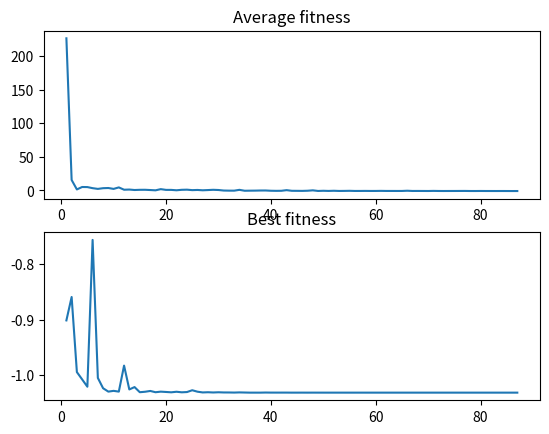

Write the Python code that produced this figure.
import random
import math
import matplotlib.pyplot as plt

# Safety values to start with (proposed by Clerc and Kennedy in 2003):
w = 0.792
c1 = 1.4944
c2 = 1.4944

pop_size = 50
pop_v = []  # velocities of particles
pop_pos = []  # positions of particles
pbest = [{
    "x": 0,
    "y": 0
} for i in range(pop_size)]  # personal best (position) of each particle
Nbest = {
    "x": 0,
    "y": 0
}  # neighbourhood best (position)
optimum = -1.0316285  # true global minimum
optimum_found = False
avg_fitness_arr = []  # records the avg fitness for each iteration
best_fitness_arr = []  # records the best fitness for each iteration

def equals_optimum(arg_fitness):
    # return abs(arg_fitness-optimum) <= abs(optimum) * 0.0001
    return round(arg_fitness, 7) == optimum

def fitness(arg_position):
    x = arg_position["x"]
    y = arg_position["y"]
    return (4 - 2.1*pow(x, 2) + pow(x, 4)/3)*pow(x, 2) + x*y + (-4 + 4*pow(y, 2))*pow(y, 2)


def initialize():
    # 1. Initialize particles in the population
    i = 0
    while i < pop_size:
        v_initial = {
            "x": 0,
            "y": 0
        }  # Initialized as a small value
        p_initial = {
            "x": random.randint(-5, 5),
            "y": random.randint(-5, 5)
        }  # Initialized randomly in the range
        pop_v.append(v_initial)
        pop_pos.append(p_initial)
        i += 1
    # print(len(pop_pos), pop_pos)


def next_v(arg_particle_idx):
    v_next = {
        "x": 0,
        "y": 0
    }
    r1 = random.uniform(0, 1)
    r2 = random.uniform(0, 1)
    idx = arg_particle_idx
    v_dir_x = w * pop_v[idx]["x"] + \
              c1 * r1 * (pbest[idx]["x"] - pop_pos[idx]["x"]) + \
              c2 * r2 * (Nbest["x"] - pop_pos[idx]["x"])
    v_dir_y = w * pop_v[idx]["y"] + \
              c1 * r1 * (pbest[idx]["y"] - pop_pos[idx]["y"]) + \
              c2 * r2 * (Nbest["y"] - pop_pos[idx]["y"])
    max_v = math.sqrt(2)
    if (v_dir_x > max_v):
        v_dir_x = max_v
    elif (v_dir_x < -max_v):
        v_dir_x = -max_v
    if (v_dir_y > max_v):
        v_dir_y = max_v
    elif (v_dir_y < -max_v):
        v_dir_y = -max_v
    return {
        "x": v_dir_x,
        "y": v_dir_y
    }


def next_pos(arg_particle_idx):
    idx = arg_particle_idx
    pos_x = pop_pos[idx]["x"] + pop_v[idx]["x"]
    pos_y = pop_pos[idx]["y"] + pop_v[idx]["y"]
    if (pos_x > 5):
        pos_x = 5
    elif (pos_x < -5):
        pos_x = -5
    if (pos_y > 5):
        pos_y = 5
    elif (pos_y < -5):
        pos_y = -5
    return {
        "x": pos_x,
        "y": pos_y
    }


def search_for_optimum():
    initialize()
    global optimum_found, Nbest
    i = 0
    max_iterations = 100
    while i < max_iterations and optimum_found is False:
        fitness_arr = []
        print(i)
        # Use async update mode to take advantage of the newest info:
        j = 0
        # For each particle:
        while j < pop_size:
            pop_v[j] = next_v(j)  # updates the velocity
            pop_pos[j] = next_pos(j)  # updates the position
            curr_fitness = fitness(pop_pos[j])
            if equals_optimum(curr_fitness):
                print("Optimum found in Iteration", i, "at", pop_pos[j])
                optimum_found = True
            # Update the pbest (position):
            if curr_fitness < fitness(pbest[j]):
                pbest[j] = pop_pos[j].copy()
            # Update the Nbest (position):
            if curr_fitness < fitness(Nbest):
                Nbest = pop_pos[j].copy()
            # Collect all fitness values for this iteration (for plotting):
            fitness_arr.append(curr_fitness)
            j += 1
        avg_fitness_arr.append(sum(fitness_arr)/len(fitness_arr))
        best_fitness_arr.append(min(fitness_arr))
        i += 1
    # print("Best value found:", min(fitness_arr))
    fig, axs = plt.subplots(2)
    axs[0].plot(range(1, i+1), avg_fitness_arr)
    axs[0].set_title("Average fitness")
    axs[1].plot(range(1, i+1), best_fitness_arr)
    axs[1].set_title("Best fitness")
    plt.show()

search_for_optimum()